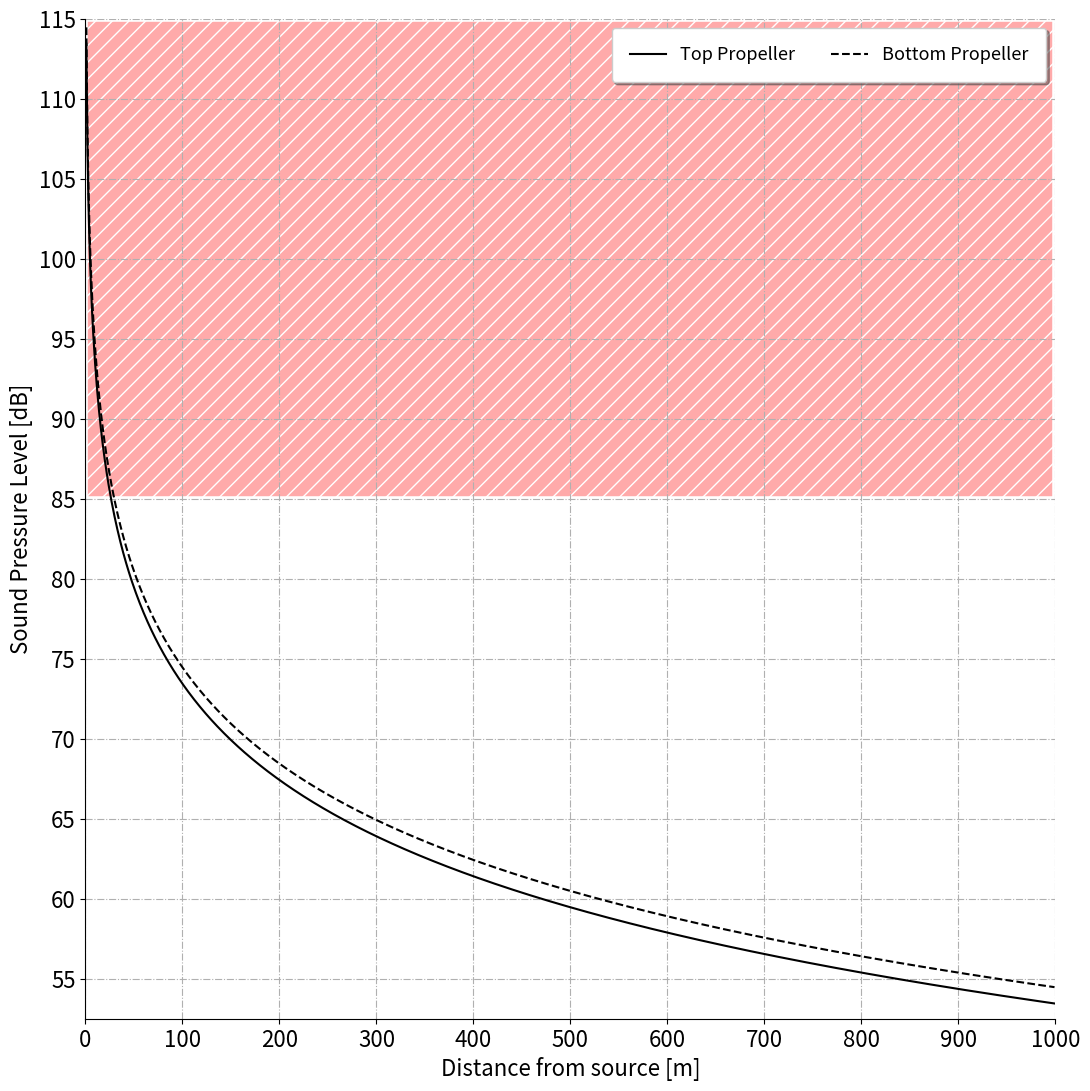

Write the Python code that produced this figure.
import pprint
import numpy as np
import matplotlib.pyplot as plt

def noise_empi_piston(P_br: float) -> float:
    return 57 + 14*np.log10(P_br)

def noise_empi_prop(P_br: float, D: float, M_t: float, B: int, N_p: int) -> float:
    return 83.4 + 15.3*np.log10(P_br) - 20*np.log10(D) + 38.5*M_t - 3*(B-2) + 10*np.log10(N_p)

def M_t(D: float, a: float, RPM: float) -> float:
    return (np.pi*D*RPM)/(a*60)

def dB2I(noisedB: float) -> float:
    I_min = 10**(-12)
    return (10**(noisedB/10))*I_min

def I2dB(I: float) -> float:
    I_min = 10**(-12)
    return 10*np.log10(I/I_min)

def inv_sq_law(r: float) -> float:
    try:
        return 1/(r*r)
    except ZeroDivisionError:
        return np.nan

def main() -> None:

    pp = pprint.PrettyPrinter(indent = 4)

    P_br1 = 29_329.2  # W
    P_br2 = 31_114.1  # W
    dist  = np.arange(0, 1000, 1)

    # I1 = dB2I(noise_empi_piston(P_br1)) * inv_sq_law(dist)
    # I2 = dB2I(noise_empi_piston(P_br2)) * inv_sq_law(dist)

    M_t1 = M_t(3.0, 347, 810)
    M_t2 = M_t(3.0, 347, 846)
    I1 = dB2I(noise_empi_prop(P_br1*1e-3, 3.0, M_t1, 3, 4)) * inv_sq_law(dist)
    I2 = dB2I(noise_empi_prop(P_br2*1e-3, 3.0, M_t2, 3, 4)) * inv_sq_law(dist)

    SPL1 = I2dB(I1)
    SPL2 = I2dB(I2)

    fig, ax = plt.subplots(1, figsize=(11, 11), dpi = 135)

    # ax.set_title(r"Noise versus Distance")
    ax.set_xlabel("Distance from source [m]", fontsize=16)
    ax.set_ylabel("Sound Pressure Level [dB]", fontsize=16)
    ax.grid(ls = "-.")
    ax.spines["right"].set_visible(False)
    ax.spines["top"].set_visible(False)
    ax.set_xticks(np.arange(0, 1100, 100))
    ax.set_yticks(np.arange(0, 120, 5))
    ax.set_xlim(0, 1000)
    ax.set_ylim(52.5, 115)
    ax.fill_between([0, 1000], 85, 115, hatch = "//", fc="#FF000055", edgecolor="white", linewidth=4.0)
    ax.plot(dist, SPL1, c="black", label="Top Propeller")
    ax.plot(dist, SPL2, c="black", ls = "--", label="Bottom Propeller")
    ax.tick_params(labelsize=16)
    ax.legend(loc = "upper right", ncol=2, fancybox=True, framealpha=1, shadow=True, borderpad=1, fontsize=13)

    fig.tight_layout()
    plt.show()

    try:
        fig.savefig(rf"Rotor Design/Noise_vs_Dist.pdf")
    except Exception:
        pass

if __name__ == "__main__":
    main()